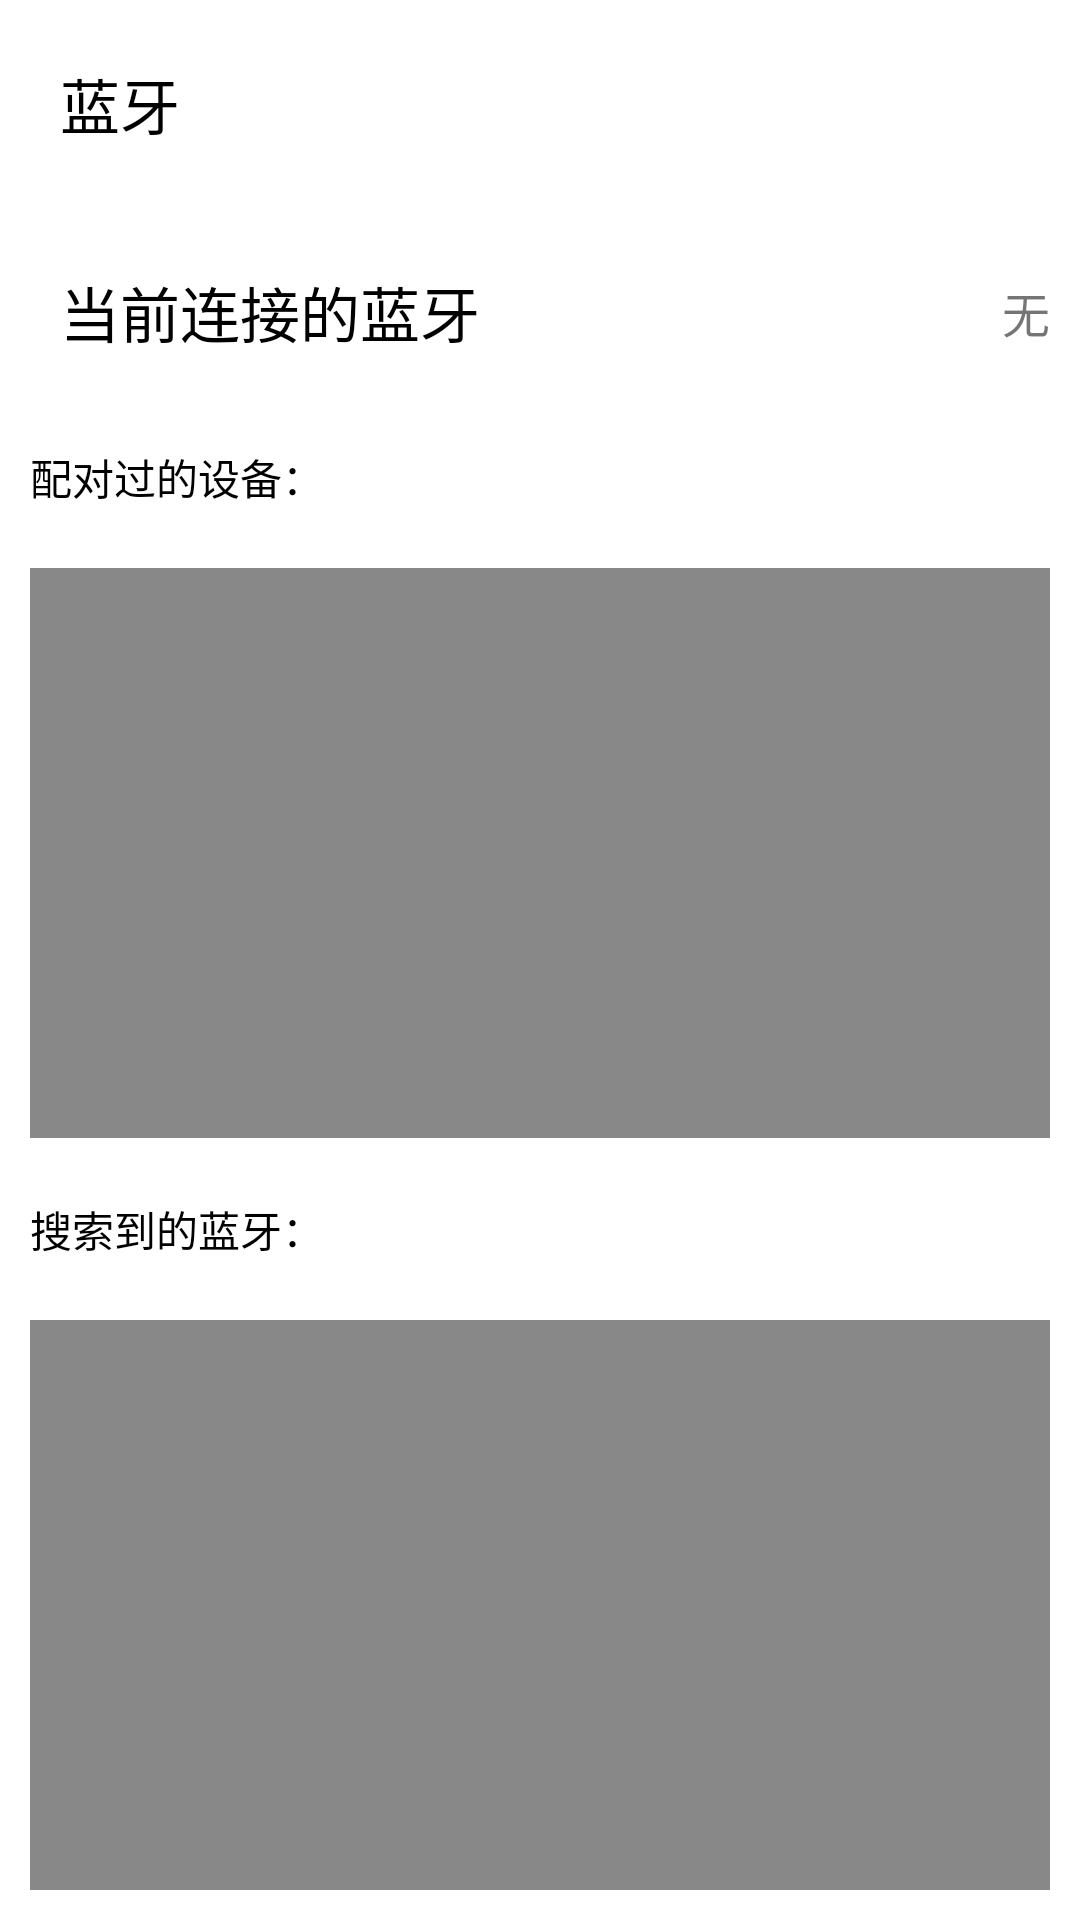

Reconstruct the res/layout file that produces this screen, plus the resources it refers to.
<!-- AndroidManifest.xml: application theme Theme.MobileHelper -->
<!-- res/layout/fragment_blue.xml -->
<?xml version="1.0" encoding="utf-8"?>
<LinearLayout xmlns:android="http://schemas.android.com/apk/res/android"
    android:layout_width="match_parent"
    android:layout_height="match_parent"
    android:orientation="vertical"
    android:background="@color/white">

    <RelativeLayout
        android:layout_width="match_parent"
        android:layout_height="wrap_content"
        android:padding="10dp"
        android:gravity="center_vertical"
        android:orientation="horizontal">
        <TextView
            style="@style/tv_title"
            android:text="蓝牙"/>
        <CheckBox
            android:id="@+id/ck_status"
            android:layout_width="wrap_content"
            android:layout_height="wrap_content"
            android:layout_alignParentRight="true"
            android:layout_centerVertical="true"
            android:background="@drawable/switch_selector"
            android:button="@null"/>
    </RelativeLayout>

    <RelativeLayout
        android:layout_width="match_parent"
        android:layout_height="wrap_content"
        android:padding="10dp"
        android:gravity="center_vertical"
        android:orientation="horizontal">
        <TextView
            style="@style/tv_title"
            android:text="当前连接的蓝牙"/>
        <TextView
            android:id="@+id/tv_connectWifi"
            android:layout_width="wrap_content"
            android:layout_height="wrap_content"
            android:text="无"
            android:layout_alignParentRight="true"
            android:layout_centerVertical="true"
            android:textSize="16sp"/>
    </RelativeLayout>
    <TextView
        android:layout_width="wrap_content"
        android:layout_height="wrap_content"
        android:text="配对过的设备："
        android:padding="10dp"
        android:textColor="@color/black"/>
    <androidx.recyclerview.widget.RecyclerView
        android:layout_width="match_parent"
        android:layout_height="0dp"
        android:layout_margin="10dp"
        android:background="@color/grey"
        android:layout_weight="1"/>

    <TextView
        android:layout_width="wrap_content"
        android:layout_height="wrap_content"
        android:text="搜索到的蓝牙："
        android:padding="10dp"
        android:textColor="@color/black"/>
    <androidx.recyclerview.widget.RecyclerView
        android:layout_width="match_parent"
        android:layout_height="0dp"
        android:layout_margin="10dp"
        android:background="@color/grey"
        android:layout_weight="1"/>

</LinearLayout>
<!-- resources referenced by this layout -->
<resources>
  <color name="black">#FF000000</color>
  <color name="grey">#888888</color>
  <color name="white">#FFFFFFFF</color>
  <style name="tv_title">
          <item name="android:layout_width">wrap_content</item>
          <item name="android:layout_height">wrap_content</item>
          <item name="android:gravity">left</item>
          <item name="android:textSize">20sp</item>
          <item name="android:textColor">@color/black</item>
          <item name="android:padding">10dp</item>
      </style>
  <style name="Theme.MobileHelper" parent="Theme.MaterialComponents.DayNight.NoActionBar.Bridge">
          
          <item name="colorPrimary">@color/white</item>
          <item name="colorPrimaryVariant">@color/black</item>
          <item name="colorOnPrimary">@color/white</item>
          
          <item name="colorSecondary">@color/teal_200</item>
          <item name="colorSecondaryVariant">@color/teal_700</item>
          <item name="colorOnSecondary">@color/black</item>
          
          <item name="android:statusBarColor">?attr/colorPrimaryVariant</item>
          
      </style>
  <color name="teal_200">#FF03DAC5</color>
  <color name="teal_700">#FF018786</color>
</resources>
